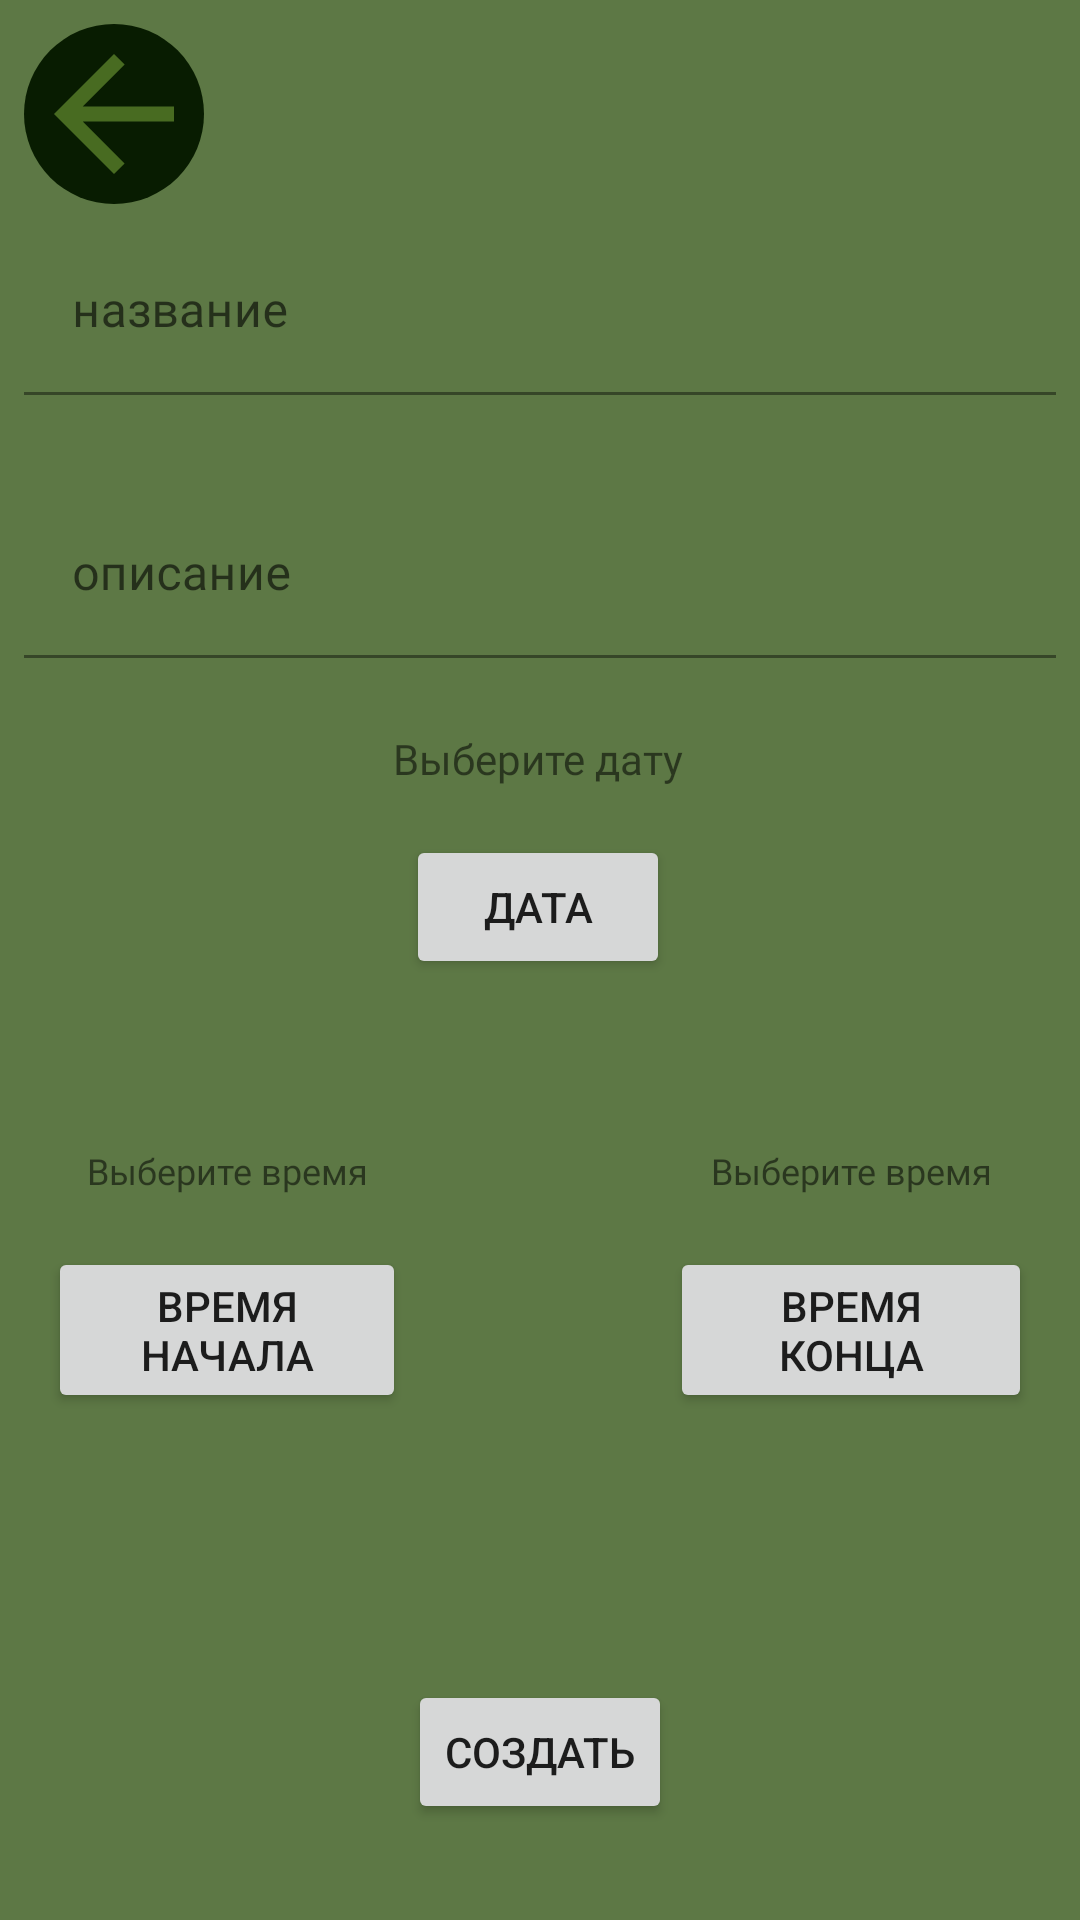

The Android layout XML behind this screen, and the referenced resources:
<!-- AndroidManifest.xml: application theme Theme.DailyPlanner -->
<!-- res/layout/fragment_add_case.xml -->
<?xml version="1.0" encoding="utf-8"?>
<androidx.constraintlayout.widget.ConstraintLayout xmlns:android="http://schemas.android.com/apk/res/android"
    xmlns:app="http://schemas.android.com/apk/res-auto"
    xmlns:tools="http://schemas.android.com/tools"
    android:layout_width="match_parent"
    android:layout_height="match_parent"
    android:background="@color/Background"
    tools:context=".presenter.addCase.AddCaseFragment">

    <com.google.android.material.textfield.TextInputLayout
        android:id="@+id/name_Layout"
        android:layout_width="match_parent"
        android:layout_height="wrap_content"
        android:layout_marginStart="8dp"
        android:layout_marginTop="8dp"
        android:layout_marginEnd="8dp"
        app:layout_constraintEnd_toEndOf="parent"
        app:layout_constraintStart_toStartOf="parent"
        app:layout_constraintTop_toBottomOf="@+id/btn_back_add">

        <com.google.android.material.textfield.TextInputEditText
            android:id="@+id/name_edit"
            android:layout_width="match_parent"
            android:layout_height="wrap_content"
            android:background="@color/Background"
            android:fontFamily="@font/vantamedium"
            android:hint="@string/name_case" />
    </com.google.android.material.textfield.TextInputLayout>

    <com.google.android.material.textfield.TextInputLayout
        android:id="@+id/description_Layout"
        android:layout_width="match_parent"
        android:layout_height="wrap_content"
        android:layout_marginStart="8dp"
        android:layout_marginTop="32dp"
        android:layout_marginEnd="8dp"
        app:layout_constraintEnd_toEndOf="@+id/name_Layout"
        app:layout_constraintStart_toStartOf="parent"
        app:layout_constraintTop_toBottomOf="@+id/name_Layout">

        <com.google.android.material.textfield.TextInputEditText
            android:id="@+id/description_edit"
            android:layout_width="match_parent"
            android:layout_height="wrap_content"
            android:background="@color/Background"
            android:fontFamily="@font/vantamedium"
            android:hint="@string/description" />
    </com.google.android.material.textfield.TextInputLayout>

    <Button
        android:id="@+id/btn_finish_time"
        android:layout_width="0dp"
        android:layout_height="wrap_content"
        android:layout_marginEnd="16dp"
        android:text="@string/btn_end_time_text"
        app:layout_constraintBottom_toTopOf="@+id/btn_creat"
        app:layout_constraintEnd_toEndOf="parent"
        app:layout_constraintStart_toEndOf="@+id/btn_date"
        app:layout_constraintTop_toBottomOf="@+id/btn_date" />

    <Button
        android:id="@+id/btn_start_time"
        android:layout_width="0dp"
        android:layout_height="wrap_content"
        android:layout_marginStart="16dp"
        android:text="@string/btn_start_time_text"
        app:layout_constraintBottom_toTopOf="@+id/btn_creat"
        app:layout_constraintEnd_toStartOf="@+id/btn_date"
        app:layout_constraintStart_toStartOf="parent"
        app:layout_constraintTop_toBottomOf="@+id/btn_date" />

    <Button
        android:id="@+id/btn_date"
        android:layout_width="wrap_content"
        android:layout_height="wrap_content"
        android:layout_marginTop="16dp"
        android:text="@string/btn_date_text"
        app:layout_constraintEnd_toEndOf="parent"
        app:layout_constraintHorizontal_bias="0.498"
        app:layout_constraintStart_toStartOf="parent"
        app:layout_constraintTop_toBottomOf="@+id/txt_date" />

    <TextView
        android:id="@+id/txt_start_time"
        android:layout_width="0dp"
        android:layout_height="wrap_content"
        android:layout_marginBottom="16dp"
        android:autoSizeTextType="uniform"
        android:fontFamily="@font/vantamedium"
        android:gravity="center"
        android:maxLines="1"
        android:text="@string/add_case_take_time_start"
        android:textSize="14sp"
        app:layout_constraintBottom_toTopOf="@+id/btn_start_time"
        app:layout_constraintEnd_toEndOf="@+id/btn_start_time"
        app:layout_constraintStart_toStartOf="@+id/btn_start_time"
        app:layout_constraintTop_toBottomOf="@+id/btn_date"
        app:layout_constraintVertical_bias="1.0" />

    <TextView
        android:id="@+id/txt_end_time"
        android:layout_width="0dp"
        android:layout_height="wrap_content"
        android:layout_marginBottom="16dp"
        android:autoSizeTextType="uniform"
        android:fontFamily="@font/vantamedium"
        android:gravity="center"
        android:maxLines="1"
        android:text="@string/add_case_take_end_time"
        app:layout_constraintBottom_toTopOf="@+id/btn_finish_time"
        app:layout_constraintEnd_toEndOf="@+id/btn_finish_time"
        app:layout_constraintStart_toStartOf="@+id/btn_finish_time"
        app:layout_constraintTop_toBottomOf="@+id/btn_date"
        app:layout_constraintVertical_bias="1.0" />

    <TextView
        android:id="@+id/txt_date"
        android:layout_width="wrap_content"
        android:layout_height="wrap_content"
        android:layout_marginTop="24dp"
        android:fontFamily="@font/vantamedium"
        android:text="@string/add_case_take_date"
        app:layout_constraintEnd_toEndOf="@+id/btn_date"
        app:layout_constraintStart_toStartOf="@+id/btn_date"
        app:layout_constraintTop_toBottomOf="@+id/description_Layout" />

    <Button
        android:id="@+id/btn_creat"
        android:layout_width="wrap_content"
        android:layout_height="wrap_content"
        android:layout_marginBottom="32dp"
        android:text="@string/btn_creat_text"
        app:layout_constraintBottom_toBottomOf="parent"
        app:layout_constraintEnd_toEndOf="parent"
        app:layout_constraintStart_toStartOf="parent" />

    <TextView
        android:id="@+id/errorTime"
        android:layout_width="wrap_content"
        android:layout_height="wrap_content"
        android:layout_marginTop="24dp"
        android:gravity="center"
        android:textColor="#600A0A"
        android:visibility="gone"
        app:layout_constraintEnd_toEndOf="@+id/btn_finish_time"
        app:layout_constraintStart_toStartOf="@+id/btn_start_time"
        app:layout_constraintTop_toBottomOf="@+id/btn_start_time" />

    <ImageButton
        android:id="@+id/btn_back_add"
        android:layout_width="wrap_content"
        android:layout_height="wrap_content"
        android:layout_marginStart="8dp"
        android:layout_marginTop="8dp"
        android:background="@drawable/btn_add_shape"
        android:src="@drawable/ic_baseline_arrow_back_24"
        app:layout_constraintStart_toStartOf="parent"
        app:layout_constraintTop_toTopOf="parent" />

</androidx.constraintlayout.widget.ConstraintLayout>
<!-- resources referenced by this layout -->
<resources>
  <color name="Background">#5D7845</color>
  <!-- drawable btn_add_shape (drawable) -->
  <?xml version="1.0" encoding="utf-8"?>
  <shape xmlns:android="http://schemas.android.com/apk/res/android" android:shape="oval">
  <solid android:color="@color/greenPrimary"></solid>
  </shape>
  <!-- drawable ic_baseline_arrow_back_24 (drawable) -->
  <vector android:autoMirrored="true" android:height="60dp"
      android:tint="#486B21" android:viewportHeight="24"
      android:viewportWidth="24" android:width="60dp" xmlns:android="http://schemas.android.com/apk/res/android">
      <path android:fillColor="@android:color/white" android:pathData="M20,11H7.83l5.59,-5.59L12,4l-8,8 8,8 1.41,-1.41L7.83,13H20v-2z"/>
  </vector>
  <string name="add_case_take_date">Выберите дату</string>
  <string name="add_case_take_end_time">Выберите время конца</string>
  <string name="add_case_take_time_start">Выберите время начала</string>
  <string name="btn_creat_text">Создать</string>
  <string name="btn_date_text">дата</string>
  <string name="btn_end_time_text">Время конца</string>
  <string name="btn_start_time_text">Время начала</string>
  <string name="description">описание</string>
  <string name="name_case">название</string>
  <style name="Theme.DailyPlanner" parent="Theme.MaterialComponents.DayNight.DarkActionBar">
          
          <item name="colorPrimary">@color/greenPrimary</item>
          <item name="colorPrimaryVariant">@color/greenSecondary</item>
          <item name="colorOnPrimary">@color/white</item>
          
          <item name="colorSecondary">@color/yellow</item>
          <item name="colorSecondaryVariant">@color/yellow</item>
          <item name="colorOnSecondary">@color/black</item>
          
          <item name="android:statusBarColor" tools:targetApi="l">?attr/colorPrimaryVariant</item>
          
      </style>
  <color name="greenPrimary">#081C01</color>
  <color name="greenSecondary">#0C2702</color>
  <color name="white">#FFFFFFFF</color>
  <color name="yellow">#BADA03</color>
  <color name="black">#FF000000</color>
</resources>
